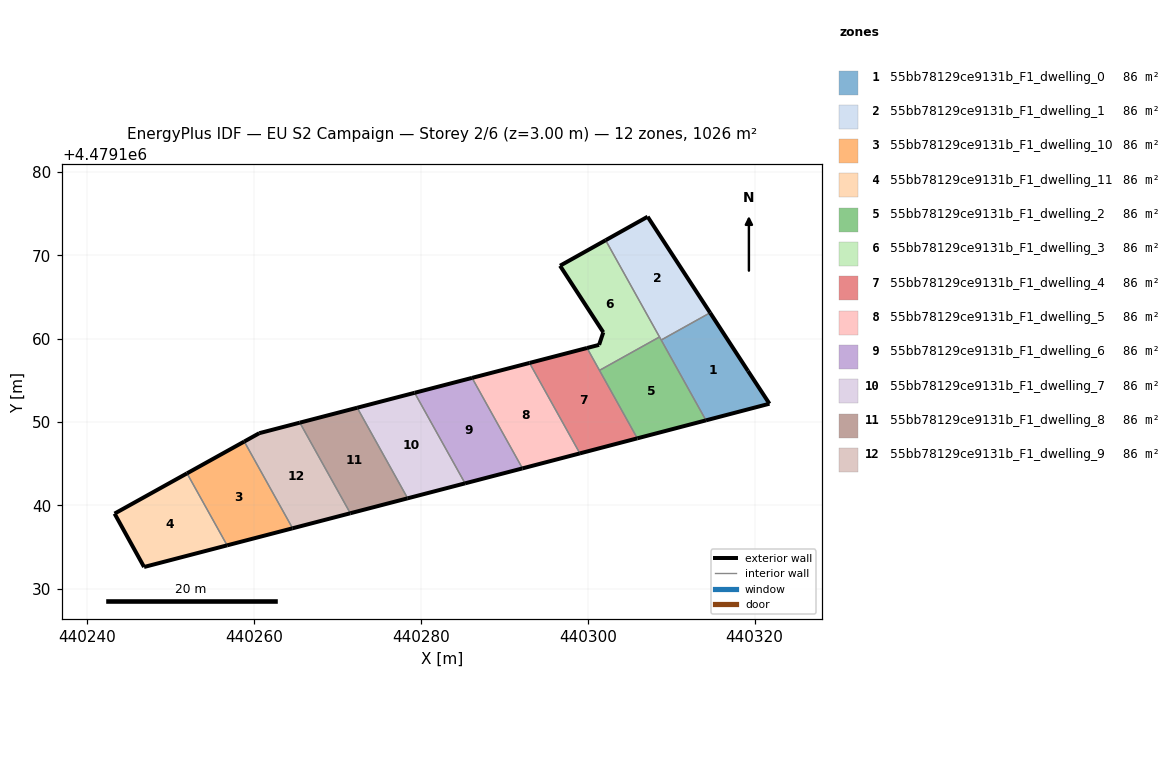
=== STOREY PLAN SPEC (per zone: floor XY polygon, exterior-wall plan segments, windows/doors) ===
zone 1: 55bb78129ce9131b_F1_dwelling_0  (85.5 m²)
  floor: (440321.78, 4479152.20) (440319.21, 4479156.13) (440314.67, 4479163.10) (440308.80, 4479159.83) (440314.17, 4479150.21)
  exterior wall: (440314.67, 4479163.10) – (440319.21, 4479156.13)  [8.3 m]
  exterior wall: (440319.21, 4479156.13) – (440321.78, 4479152.20)  [4.7 m]
  exterior wall: (440321.78, 4479152.20) – (440314.17, 4479150.21)  [7.9 m]
  interior walls: 2
zone 2: 55bb78129ce9131b_F1_dwelling_1  (85.5 m²)
  floor: (440314.67, 4479163.10) (440307.18, 4479174.62) (440302.14, 4479171.80) (440308.80, 4479159.83)
  exterior wall: (440307.18, 4479174.62) – (440314.67, 4479163.10)  [13.7 m]
  exterior wall: (440302.14, 4479171.80) – (440307.18, 4479174.62)  [5.8 m]
  interior walls: 3
zone 3: 55bb78129ce9131b_F1_dwelling_10  (85.5 m²)
  floor: (440264.61, 4479137.27) (440258.82, 4479147.67) (440251.96, 4479143.85) (440256.77, 4479135.22)
  exterior wall: (440251.96, 4479143.85) – (440258.82, 4479147.67)  [7.9 m]
  exterior wall: (440264.61, 4479137.27) – (440256.77, 4479135.22)  [8.1 m]
  interior walls: 2
zone 4: 55bb78129ce9131b_F1_dwelling_11  (85.5 m²)
  floor: (440256.77, 4479135.22) (440251.96, 4479143.85) (440243.28, 4479139.03) (440246.81, 4479132.63)
  exterior wall: (440246.81, 4479132.63) – (440243.28, 4479139.03)  [7.3 m]
  exterior wall: (440243.28, 4479139.03) – (440251.96, 4479143.85)  [9.9 m]
  exterior wall: (440256.77, 4479135.22) – (440246.81, 4479132.63)  [10.3 m]
  interior walls: 1
zone 5: 55bb78129ce9131b_F1_dwelling_2  (85.5 m²)
  floor: (440314.17, 4479150.21) (440308.60, 4479160.20) (440301.40, 4479156.20) (440305.94, 4479148.05)
  exterior wall: (440314.17, 4479150.21) – (440305.94, 4479148.05)  [8.5 m]
  interior walls: 4
zone 6: 55bb78129ce9131b_F1_dwelling_3  (85.5 m²)
  floor: (440308.60, 4479160.20) (440302.14, 4479171.80) (440296.68, 4479168.74) (440301.86, 4479160.76) (440301.36, 4479159.25) (440299.91, 4479158.88) (440301.40, 4479156.20)
  exterior wall: (440299.91, 4479158.88) – (440301.36, 4479159.25)  [1.5 m]
  exterior wall: (440301.36, 4479159.25) – (440301.86, 4479160.76)  [1.6 m]
  exterior wall: (440301.86, 4479160.76) – (440296.68, 4479168.74)  [9.5 m]
  exterior wall: (440296.68, 4479168.74) – (440302.14, 4479171.80)  [6.3 m]
  interior walls: 3
zone 7: 55bb78129ce9131b_F1_dwelling_4  (85.5 m²)
  floor: (440305.94, 4479148.05) (440299.91, 4479158.88) (440293.02, 4479157.09) (440299.05, 4479146.25)
  exterior wall: (440293.02, 4479157.09) – (440299.91, 4479158.88)  [7.1 m]
  exterior wall: (440305.94, 4479148.05) – (440299.05, 4479146.25)  [7.1 m]
  interior walls: 3
zone 8: 55bb78129ce9131b_F1_dwelling_5  (85.5 m²)
  floor: (440299.05, 4479146.25) (440293.02, 4479157.09) (440286.13, 4479155.30) (440292.17, 4479144.45)
  exterior wall: (440286.13, 4479155.30) – (440293.02, 4479157.09)  [7.1 m]
  exterior wall: (440299.05, 4479146.25) – (440292.17, 4479144.45)  [7.1 m]
  interior walls: 2
zone 9: 55bb78129ce9131b_F1_dwelling_6  (85.5 m²)
  floor: (440292.17, 4479144.45) (440286.13, 4479155.30) (440279.24, 4479153.51) (440285.29, 4479142.65)
  exterior wall: (440279.24, 4479153.51) – (440286.13, 4479155.30)  [7.1 m]
  exterior wall: (440292.17, 4479144.45) – (440285.29, 4479142.65)  [7.1 m]
  interior walls: 2
zone 10: 55bb78129ce9131b_F1_dwelling_7  (85.5 m²)
  floor: (440285.29, 4479142.65) (440279.24, 4479153.51) (440272.36, 4479151.72) (440278.41, 4479140.86)
  exterior wall: (440272.36, 4479151.72) – (440279.24, 4479153.51)  [7.1 m]
  exterior wall: (440285.29, 4479142.65) – (440278.41, 4479140.86)  [7.1 m]
  interior walls: 2
zone 11: 55bb78129ce9131b_F1_dwelling_8  (85.5 m²)
  floor: (440278.41, 4479140.86) (440272.36, 4479151.72) (440265.48, 4479149.93) (440271.53, 4479139.07)
  exterior wall: (440265.48, 4479149.93) – (440272.36, 4479151.72)  [7.1 m]
  exterior wall: (440278.41, 4479140.86) – (440271.53, 4479139.07)  [7.1 m]
  interior walls: 2
zone 12: 55bb78129ce9131b_F1_dwelling_9  (85.5 m²)
  floor: (440271.53, 4479139.07) (440265.48, 4479149.93) (440260.62, 4479148.67) (440258.82, 4479147.67) (440264.61, 4479137.27)
  exterior wall: (440271.53, 4479139.07) – (440264.61, 4479137.27)  [7.1 m]
  exterior wall: (440258.82, 4479147.67) – (440260.62, 4479148.67)  [2.1 m]
  exterior wall: (440260.62, 4479148.67) – (440265.48, 4479149.93)  [5.0 m]
  interior walls: 2

=== DERIVED (storey summary) ===
Building: EU S2 Campaign
Storey: 2 of 6  (floor level z = 3.00 m)
Storey gross floor area: 1026.2 m²
Zones on this storey: 12
  - 55bb78129ce9131b_F1_dwelling_0: floor 85.5 m²; exterior wall 20.9 m (62.7 m²); WWR 0.0%
  - 55bb78129ce9131b_F1_dwelling_1: floor 85.5 m²; exterior wall 19.5 m (58.5 m²); WWR 0.0%
  - 55bb78129ce9131b_F1_dwelling_10: floor 85.5 m²; exterior wall 16.0 m (47.9 m²); WWR 0.0%
  - 55bb78129ce9131b_F1_dwelling_11: floor 85.5 m²; exterior wall 27.5 m (82.6 m²); WWR 0.0%
  - 55bb78129ce9131b_F1_dwelling_2: floor 85.5 m²; exterior wall 8.5 m (25.5 m²); WWR 0.0%
  - 55bb78129ce9131b_F1_dwelling_3: floor 85.5 m²; exterior wall 18.9 m (56.6 m²); WWR 0.0%
  - 55bb78129ce9131b_F1_dwelling_4: floor 85.5 m²; exterior wall 14.2 m (42.7 m²); WWR 0.0%
  - 55bb78129ce9131b_F1_dwelling_5: floor 85.5 m²; exterior wall 14.2 m (42.7 m²); WWR 0.0%
  - 55bb78129ce9131b_F1_dwelling_6: floor 85.5 m²; exterior wall 14.2 m (42.7 m²); WWR 0.0%
  - 55bb78129ce9131b_F1_dwelling_7: floor 85.5 m²; exterior wall 14.2 m (42.7 m²); WWR 0.0%
  - 55bb78129ce9131b_F1_dwelling_8: floor 85.5 m²; exterior wall 14.2 m (42.6 m²); WWR 0.0%
  - 55bb78129ce9131b_F1_dwelling_9: floor 85.5 m²; exterior wall 14.2 m (42.7 m²); WWR 0.0%
Zone adjacency (shared interzone walls):
  - 55bb78129ce9131b_F1_dwelling_0 ↔ 55bb78129ce9131b_F1_dwelling_1
  - 55bb78129ce9131b_F1_dwelling_0 ↔ 55bb78129ce9131b_F1_dwelling_2
  - 55bb78129ce9131b_F1_dwelling_1 ↔ 55bb78129ce9131b_F1_dwelling_2
  - 55bb78129ce9131b_F1_dwelling_1 ↔ 55bb78129ce9131b_F1_dwelling_3
  - 55bb78129ce9131b_F1_dwelling_10 ↔ 55bb78129ce9131b_F1_dwelling_11
  - 55bb78129ce9131b_F1_dwelling_10 ↔ 55bb78129ce9131b_F1_dwelling_9
  - 55bb78129ce9131b_F1_dwelling_2 ↔ 55bb78129ce9131b_F1_dwelling_3
  - 55bb78129ce9131b_F1_dwelling_2 ↔ 55bb78129ce9131b_F1_dwelling_4
  - 55bb78129ce9131b_F1_dwelling_3 ↔ 55bb78129ce9131b_F1_dwelling_4
  - 55bb78129ce9131b_F1_dwelling_4 ↔ 55bb78129ce9131b_F1_dwelling_5
  - 55bb78129ce9131b_F1_dwelling_5 ↔ 55bb78129ce9131b_F1_dwelling_6
  - 55bb78129ce9131b_F1_dwelling_6 ↔ 55bb78129ce9131b_F1_dwelling_7
  - 55bb78129ce9131b_F1_dwelling_7 ↔ 55bb78129ce9131b_F1_dwelling_8
  - 55bb78129ce9131b_F1_dwelling_8 ↔ 55bb78129ce9131b_F1_dwelling_9